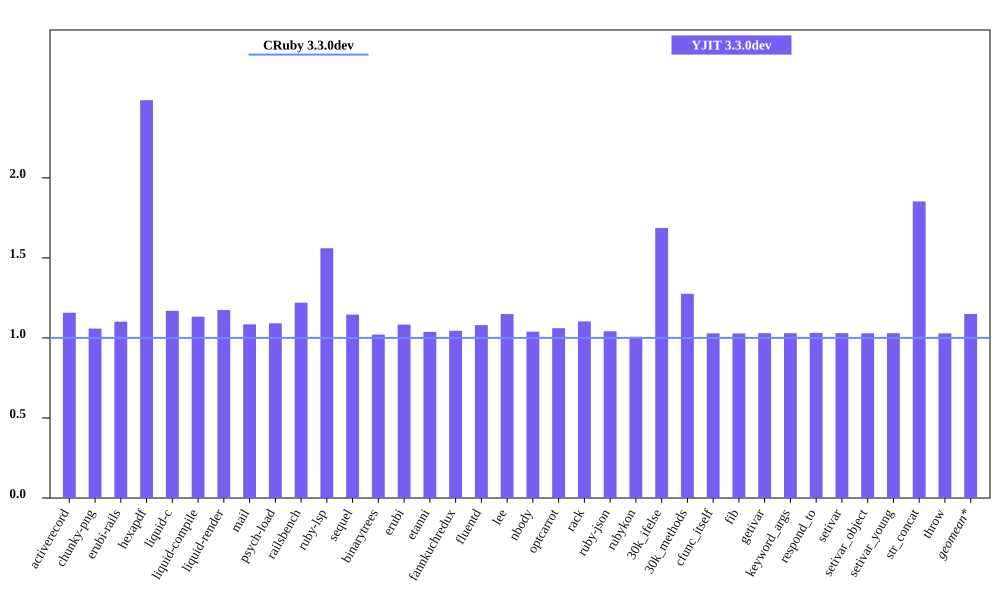

The file beside this chart, header and first rows:
bench, CRuby 3.3.0dev mem (MiB), YJIT 3.3.0dev mem (MiB), Inline Code, Outlined Code, YJIT Mem overhead
activerecord, 39.87, 46.13, 2, 1
chunky-png, 44.52, 47.12, 1, 1
erubi-rails, 81.68, 89.98, 3, 3
hexapdf, 115.6, 287.2, 3, 2
liquid-c, 25.59, 29.93, 1, 1
liquid-compile, 23.28, 26.37, 1, 1
liquid-render, 25.91, 30.42, 1, 1
mail, 36.59, 39.7, 2, 1
psych-load, 23.13, 25.24, 1, 1
railsbench, 77.92, 95.09, 5, 4
ruby-lsp, 82.91, 129.3, 11, 8
sequel, 27.55, 31.56, 1, 1
binarytrees, 17.24, 17.61, 1, 1
erubi, 20.44, 22.14, 1, 1
etanni, 13.31, 13.81, 1, 1
fannkuchredux, 11.54, 12.05, 1, 1
fluentd, 601, 649, 1, 1
lee, 24.22, 27.83, 1, 1
nbody, 11.48, 11.93, 1, 1
optcarrot, 49.81, 52.83, 1, 1
rack, 20.16, 22.24, 1, 1
ruby-json, 12.36, 12.88, 1, 1
rubykon, 37.73, 37.98, 1, 1
30k_ifelse, 54, 91.07, 10, 7
30k_methods, 46.11, 58.8, 4, 3
cfunc_itself, 11.45, 11.78, 1, 1
fib, 11.46, 11.78, 1, 1
getivar, 11.45, 11.8, 1, 1
keyword_args, 11.45, 11.79, 1, 1
respond_to, 11.45, 11.81, 1, 1
setivar, 11.45, 11.8, 1, 1
setivar_object, 11.45, 11.79, 1, 1
setivar_young, 11.45, 11.79, 1, 1
str_concat, 37.75, 69.94, 1, 1
throw, 11.45, 11.78, 1, 1
